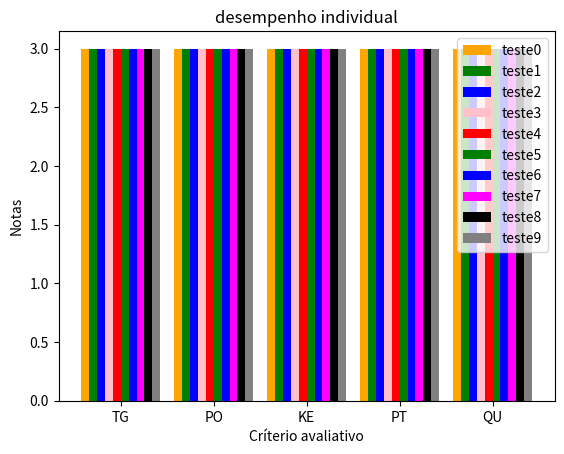

This chart was generated by the following Python code:
import  matplotlib.pyplot as  plt 

# Gera um grafico multi barra
def multi_bar (title, names, y_label, matrix, x_label, x_ticks, colors):

    # Esconde a barra de comandos do matplotlib
    plt.rcParams['toolbar'] = 'None'

    # Define a ampliação do grafico
    # plt.figure(figsize = (10, 5))
    
    # Define a largura de cada barra individual sendo 1 dividido pela quantidade de listas da matriz
    # somado por um valor constante de espaçamento entre cada x_tick
    bar_width = 1. / (len(matrix) + 1.75)

    # Para cada lista na matriz
    for i, lst in enumerate(matrix):

        # Define a posição da barra. Indice da barra * espaçamento definido pela quantidade de barras por x_tick
        offset = (i * bar_width) 

        # move todas as barras para esquerda em (tamanho total da soma das barras / 2)
        offset -= bar_width * int(len(matrix) / 2)

        # caso o numero de barras seja par, move o metade do tamanho de UMA barra para a direita
        if len(matrix) % 2 == 0: offset += bar_width / 2

        # define a posição de cada barra da lista de indice 'i'
        positions = [j + offset for j in range(len(x_ticks))]
        
        # Cria um grafico de barras para cada item da lista 'lst'  
        plt.bar(positions, lst, color=colors[i], width=bar_width, label=names[i])

    # Adiciona o título
    plt.title(title)

    # Adiciona a label e os marcadores x
    plt.xlabel(x_label)
    plt.xticks([r for r in range(len(x_ticks))], x_ticks)

    # Adiciona a label y
    plt.ylabel(y_label)

    # Adiciona a legenda representando cada lista da matriz
    plt.legend()

    # Renderiza o grafico
    plt.show()


# Gera um grafico de linha
def line (title, names, y_label, values, x_label, x_ticks, colors):
    plt.rcParams['toolbar'] = 'None'

    # Define a ampliação do grafico
    # plt.figure(figsize = (10, 5))
    barWidth = .2 

    for i, value in enumerate(values):

        # Aqui eu construo a barra
        positions = [j + barWidth for j in range(len(x_ticks))]
        plt.plot(positions, value, color=colors[i], label=names[i])

    plt.title(title)

    plt.xlabel(x_label)
    plt.xticks([r + barWidth for r in range(len(x_ticks))], x_ticks)

    plt.ylabel(y_label)

    plt.legend()

    plt.show()


def teste():
    names = []
    values = []

    for i in range(10):

        names.append(f'teste{i}')
        values.append([3, 3, 3, 3, 3])

    multi_bar(
        'desempenho individual',
        names,
        'Notas',
        values,
        'Críterio avaliativo',
        ['TG', 'PO', 'KE', 'PT', 'QU'],
        ['orange', 'green', 'blue', 'pink', 'red', 'green', 'blue', 'magenta', 'black', 'gray']
    )
teste()






def PO():
    multi_bar(
        'desempenho individual',
        ['Rodrigo', 'rogerio', 'marta', 'Cleitinho'],
        'Notas',
        [
            [4, 3, 5, 4, 2],
            [5, 4, 3, 4, 6],
            [4, 2, 4, 5, 4],
            [4, 2, 4, 5, 4],
            [2, 3, 4, 5, 3]
        ],
        'Críterio avaliativo',
        ['TG', 'PO', 'KE', 'PT', 'QU'],
        ['orange', 'green', 'blue', 'pink']
    )




def LT ():
    multi_bar(
        'Seu desempenho em comparativo ao seu time',
        ['Valeria', 'Simone', 'Vitor', 'lula'],
        'Notas',
        [
            [2, 3, 4, 4, 5],
            [2, 5, 3, 4, 2],
            [5, 3, 4, 5, 2],
            [5, 3, 4, 5, 3]
        ],
        'Críterio avaliativo',
        ['TG', 'PO', 'KE', 'PT', 'QU'],
        ['orange', 'yellow', 'red', 'green']
    )




def estudantes ():
    multi_bar(
        'Seu desempenho em comparativo ao seu time',
        ['Sua média', 'Média dos seu time'],
        'Criterios',
        [
            [2, 3, 2, 4, 5],
            [3, 4, 2, 5, 4]
        ],
        None,
        ['TG', 'PO', 'KE', 'PT', 'QU'],
        ['orange', 'green']
    )





def Estudante_2 ():
    multi_bar(
        'Desempenho ao decorrer das Sprints',
        ['Sprint 1', 'Sprint 2', 'Sprint 3', 'Sprint 4'],
        'Criterios',
        [
            [2, 3, 2, 4, 5],
            [3, 4, 2, 5, 4],
            [4, 4, 3, 4, 3],
            [4, 5, 4, 5, 4]
        ],
        None,
        ['TG', 'PO', 'KE', 'PT', 'QU'],
        ['orange', 'green', 'blue', 'red']
    )


